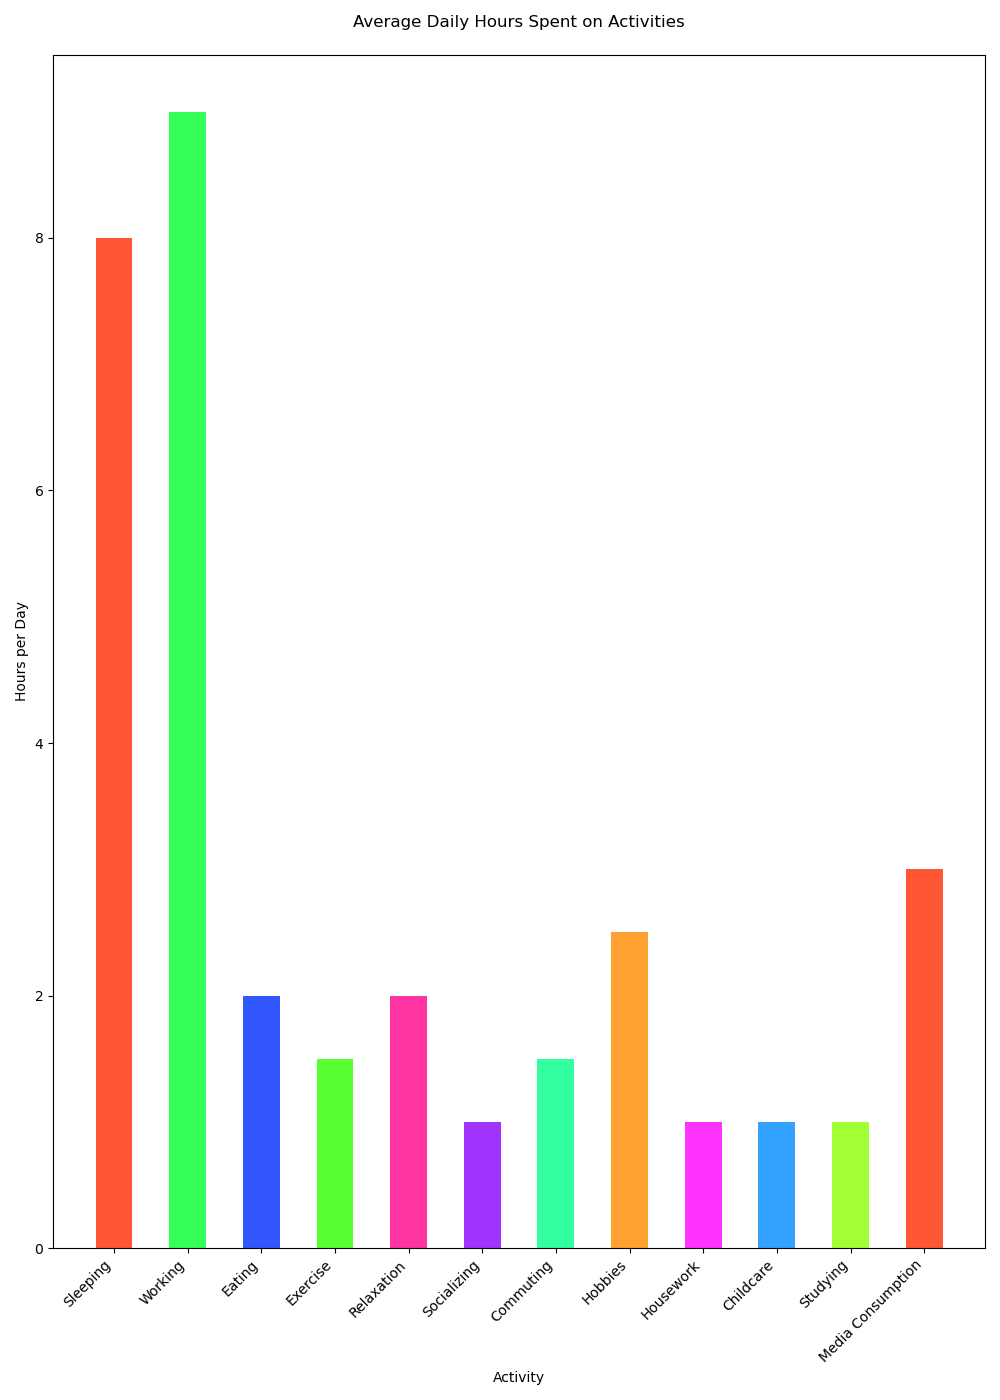

Values plotted in this chart, from the file beside it:
Activity, Hours
Sleeping, 8
Working, 9
Eating, 2
Exercise, 1.5
Relaxation, 2
Socializing, 1
Commuting, 1.5
Hobbies, 2.5
Housework, 1
Childcare, 1
Studying, 1
Media Consumption, 3
